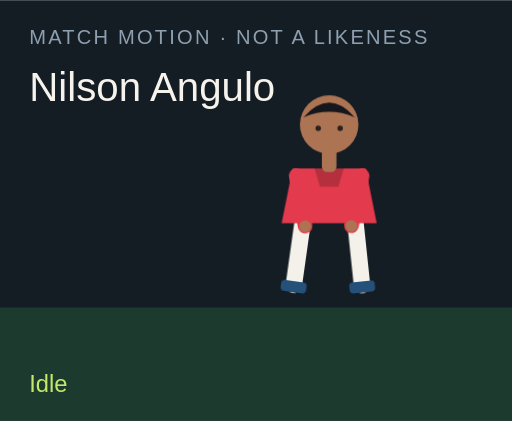
t = 0.00 s
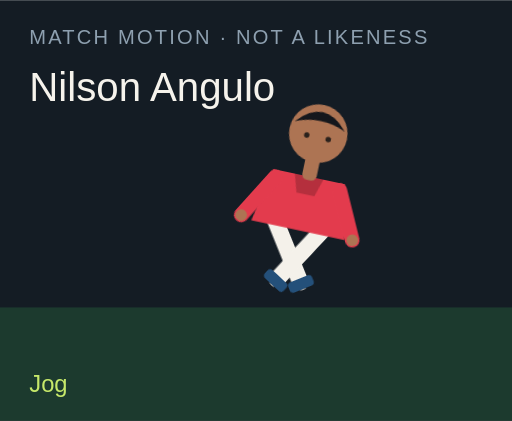
t = 1.50 s
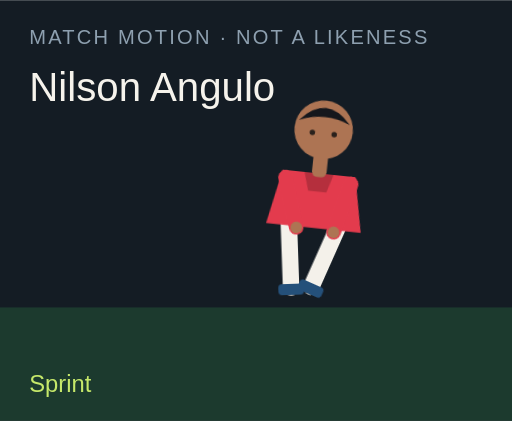
t = 3.00 s
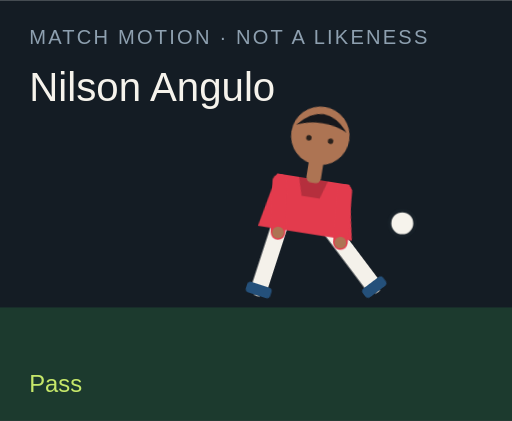
t = 4.50 s
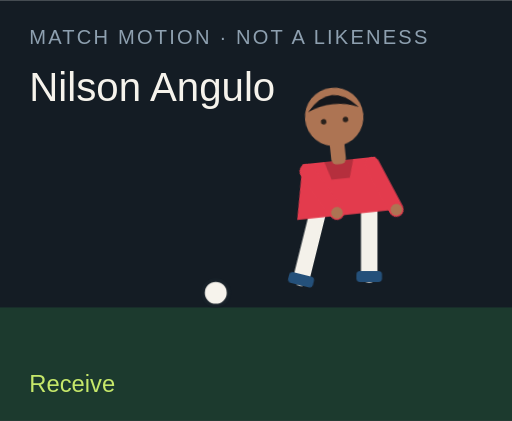
t = 6.00 s
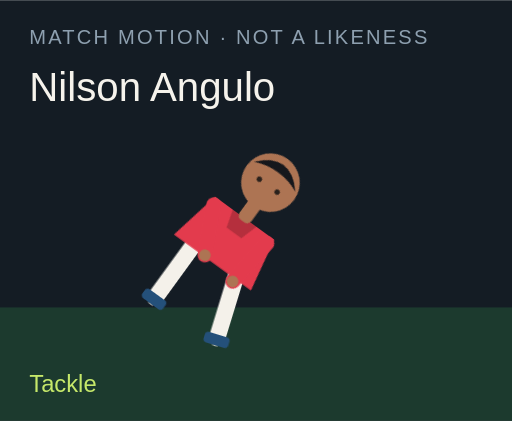
t = 7.50 s

The animated SVG that drew these frames (rendered in a browser with its animation timeline set to each time). Animation: 18 CSS @keyframes rules; one cycle of 9.00 s, repeats indefinitely.

<?xml version="1.0" encoding="UTF-8"?>
<svg xmlns="http://www.w3.org/2000/svg" viewBox="0 0 280 230" role="img">
  <style>@media (prefers-reduced-motion: reduce){animate,animateTransform{display:none}}</style>
  <rect width="280" height="230" fill="#141c24"/>
  <rect y="168" width="280" height="62" fill="#1c3a2e"/>
  <text x="16" y="24" fill="#8ea0b0" font-family="Arial,sans-serif" font-size="11" letter-spacing="1.2">MATCH MOTION · NOT A LIKENESS</text>
  <text x="16" y="55" fill="#f6f3ec" font-family="Impact,sans-serif" font-size="22">Nilson Angulo</text>
  <circle r="7" fill="#f6f3ec" stroke="#172028" stroke-width="2" id="motion-66130" cx="150" cy="160" opacity="0">
    
    
    
  </circle>
  <g transform="translate(132 40)">
    <g id="motion-66152" transform="rotate(0 48 90)">
      
      <g id="motion-66154" transform="translate(0 0)">
        
        <g transform="translate(34 78)"><g id="motion-66156" transform="rotate(8)"><path d="M0 0 V38" stroke="#f4f1ea" stroke-width="9" stroke-linecap="round"/><rect x="-7" y="36" width="14" height="6" rx="2" fill="#24507a"/></g></g>
        <g transform="translate(62 78)"><g id="motion-66158" transform="rotate(-6)"><path d="M0 0 V38" stroke="#f4f1ea" stroke-width="9" stroke-linecap="round"/><rect x="-7" y="36" width="14" height="6" rx="2" fill="#24507a"/></g></g>
        <path d="M28 52 h40 l6 30 H22 Z" fill="#e33b4d"/>
        <path d="M40 52 h16 l-3 10 H43 Z" fill="#000" opacity=".2"/>
        <g transform="translate(30 56)"><g id="motion-66160" transform="rotate(-10)"><path d="M0 0 V28" stroke="#e33b4d" stroke-width="8" stroke-linecap="round"/><circle cx="0" cy="28" r="3.2" fill="#ad7453"/></g></g>
        <g transform="translate(66 56)"><g id="motion-66162" transform="rotate(12)"><path d="M0 0 V28" stroke="#e33b4d" stroke-width="8" stroke-linecap="round"/><circle cx="0" cy="28" r="3.2" fill="#ad7453"/></g></g>
        <rect x="44" y="40" width="8" height="14" rx="3" fill="#ad7453"/>
        <circle cx="48" cy="28" r="16" fill="#ad7453"/>
        <path d="M34 24 Q48 8 62 24 Q48 18 34 24" fill="#15171c"/>
        <circle cx="42" cy="30" r="1.5" fill="#2a211c"/><circle cx="54" cy="30" r="1.5" fill="#2a211c"/>
      </g>
    </g>
  </g>
  <text x="16" y="214" fill="#c6e86a" font-family="Arial,sans-serif" font-size="13" opacity="1" id="motion-66134">Idle</text><text x="16" y="214" fill="#c6e86a" font-family="Arial,sans-serif" font-size="13" opacity="0" id="motion-66136">Jog</text><text x="16" y="214" fill="#c6e86a" font-family="Arial,sans-serif" font-size="13" opacity="0" id="motion-66138">Sprint</text><text x="16" y="214" fill="#c6e86a" font-family="Arial,sans-serif" font-size="13" opacity="0" id="motion-66140">Dribble</text><text x="16" y="214" fill="#c6e86a" font-family="Arial,sans-serif" font-size="13" opacity="0" id="motion-66142">Pass</text><text x="16" y="214" fill="#c6e86a" font-family="Arial,sans-serif" font-size="13" opacity="0" id="motion-66144">Shoot</text><text x="16" y="214" fill="#c6e86a" font-family="Arial,sans-serif" font-size="13" opacity="0" id="motion-66146">Receive</text><text x="16" y="214" fill="#c6e86a" font-family="Arial,sans-serif" font-size="13" opacity="0" id="motion-66148">Tackle</text><text x="16" y="214" fill="#c6e86a" font-family="Arial,sans-serif" font-size="13" opacity="0" id="motion-66150">Slide</text>
<style>@keyframes track-66131{0%{cx:150px}11.1%{cx:156px}22.2%{cx:164px}33.300000000000004%{cx:142px}44.4%{cx:190px}55.60000000000001%{cx:250px}66.7%{cx:118px}77.8%{cx:150px}88.9%{cx:150px}100%{cx:150px}}@keyframes track-66132{0%{cy:160px}11.1%{cy:158px}22.2%{cy:154px}33.300000000000004%{cy:156px}44.4%{cy:148px}55.60000000000001%{cy:96px}66.7%{cy:160px}77.8%{cy:160px}88.9%{cy:160px}100%{cy:160px}}@keyframes track-66133{0%{opacity:0}11.1%{opacity:0}22.2%{opacity:0}33.300000000000004%{opacity:1}44.4%{opacity:1}55.60000000000001%{opacity:1}66.7%{opacity:1}77.8%{opacity:0}88.9%{opacity:0}100%{opacity:0}}@keyframes track-66135{0%{opacity:1}11.1%{opacity:0}22.2%{opacity:0}33.300000000000004%{opacity:0}44.4%{opacity:0}55.60000000000001%{opacity:0}66.7%{opacity:0}77.8%{opacity:0}88.9%{opacity:0}100%{opacity:1}}@keyframes track-66137{0%{opacity:0}11.1%{opacity:1}22.2%{opacity:0}33.300000000000004%{opacity:0}44.4%{opacity:0}55.60000000000001%{opacity:0}66.7%{opacity:0}77.8%{opacity:0}88.9%{opacity:0}100%{opacity:0}}@keyframes track-66139{0%{opacity:0}11.1%{opacity:0}22.2%{opacity:1}33.300000000000004%{opacity:0}44.4%{opacity:0}55.60000000000001%{opacity:0}66.7%{opacity:0}77.8%{opacity:0}88.9%{opacity:0}100%{opacity:0}}@keyframes track-66141{0%{opacity:0}11.1%{opacity:0}22.2%{opacity:0}33.300000000000004%{opacity:1}44.4%{opacity:0}55.60000000000001%{opacity:0}66.7%{opacity:0}77.8%{opacity:0}88.9%{opacity:0}100%{opacity:0}}@keyframes track-66143{0%{opacity:0}11.1%{opacity:0}22.2%{opacity:0}33.300000000000004%{opacity:0}44.4%{opacity:1}55.60000000000001%{opacity:0}66.7%{opacity:0}77.8%{opacity:0}88.9%{opacity:0}100%{opacity:0}}@keyframes track-66145{0%{opacity:0}11.1%{opacity:0}22.2%{opacity:0}33.300000000000004%{opacity:0}44.4%{opacity:0}55.60000000000001%{opacity:1}66.7%{opacity:0}77.8%{opacity:0}88.9%{opacity:0}100%{opacity:0}}@keyframes track-66147{0%{opacity:0}11.1%{opacity:0}22.2%{opacity:0}33.300000000000004%{opacity:0}44.4%{opacity:0}55.60000000000001%{opacity:0}66.7%{opacity:1}77.8%{opacity:0}88.9%{opacity:0}100%{opacity:0}}@keyframes track-66149{0%{opacity:0}11.1%{opacity:0}22.2%{opacity:0}33.300000000000004%{opacity:0}44.4%{opacity:0}55.60000000000001%{opacity:0}66.7%{opacity:0}77.8%{opacity:1}88.9%{opacity:0}100%{opacity:0}}@keyframes track-66151{0%{opacity:0}11.1%{opacity:0}22.2%{opacity:0}33.300000000000004%{opacity:0}44.4%{opacity:0}55.60000000000001%{opacity:0}66.7%{opacity:0}77.8%{opacity:0}88.9%{opacity:1}100%{opacity:0}}@keyframes track-66153{0%{transform:rotate(0deg)}11.1%{transform:rotate(8deg)}22.2%{transform:rotate(16deg)}33.300000000000004%{transform:rotate(6deg)}44.4%{transform:rotate(4deg)}55.60000000000001%{transform:rotate(14deg)}66.7%{transform:rotate(-6deg)}77.8%{transform:rotate(34deg)}88.9%{transform:rotate(38deg)}100%{transform:rotate(0deg)}}@keyframes track-66155{0%{transform:translate(0px,0px)}11.1%{transform:translate(0px,-3px)}22.2%{transform:translate(0px,-6px)}33.300000000000004%{transform:translate(0px,-2px)}44.4%{transform:translate(0px,2px)}55.60000000000001%{transform:translate(0px,-4px)}66.7%{transform:translate(0px,1px)}77.8%{transform:translate(0px,10px)}88.9%{transform:translate(0px,12px)}100%{transform:translate(0px,0px)}}@keyframes track-66157{0%{transform:rotate(8deg)}11.1%{transform:rotate(-26deg)}22.2%{transform:rotate(-42deg)}33.300000000000004%{transform:rotate(-8deg)}44.4%{transform:rotate(6deg)}55.60000000000001%{transform:rotate(12deg)}66.7%{transform:rotate(20deg)}77.8%{transform:rotate(-8deg)}88.9%{transform:rotate(8deg)}100%{transform:rotate(8deg)}}@keyframes track-66159{0%{transform:rotate(-6deg)}11.1%{transform:rotate(24deg)}22.2%{transform:rotate(38deg)}33.300000000000004%{transform:rotate(18deg)}44.4%{transform:rotate(-38deg)}55.60000000000001%{transform:rotate(-54deg)}66.7%{transform:rotate(6deg)}77.8%{transform:rotate(-22deg)}88.9%{transform:rotate(-16deg)}100%{transform:rotate(-6deg)}}@keyframes track-66161{0%{transform:rotate(-10deg)}11.1%{transform:rotate(24deg)}22.2%{transform:rotate(36deg)}33.300000000000004%{transform:rotate(-18deg)}44.4%{transform:rotate(10deg)}55.60000000000001%{transform:rotate(-24deg)}66.7%{transform:rotate(-30deg)}77.8%{transform:rotate(12deg)}88.9%{transform:rotate(-64deg)}100%{transform:rotate(-10deg)}}@keyframes track-66163{0%{transform:rotate(12deg)}11.1%{transform:rotate(-20deg)}22.2%{transform:rotate(-32deg)}33.300000000000004%{transform:rotate(14deg)}44.4%{transform:rotate(-26deg)}55.60000000000001%{transform:rotate(18deg)}66.7%{transform:rotate(-22deg)}77.8%{transform:rotate(-6deg)}88.9%{transform:rotate(18deg)}100%{transform:rotate(12deg)}}@media(prefers-reduced-motion:no-preference){#motion-66130{animation:track-66131 9s linear infinite both,track-66132 9s linear infinite both,track-66133 9s steps(1,end) infinite both}#motion-66134{animation:track-66135 9s steps(1,end) infinite both}#motion-66136{animation:track-66137 9s steps(1,end) infinite both}#motion-66138{animation:track-66139 9s steps(1,end) infinite both}#motion-66140{animation:track-66141 9s steps(1,end) infinite both}#motion-66142{animation:track-66143 9s steps(1,end) infinite both}#motion-66144{animation:track-66145 9s steps(1,end) infinite both}#motion-66146{animation:track-66147 9s steps(1,end) infinite both}#motion-66148{animation:track-66149 9s steps(1,end) infinite both}#motion-66150{animation:track-66151 9s steps(1,end) infinite both}#motion-66152{animation:track-66153 9s linear infinite both}#motion-66154{animation:track-66155 9s linear infinite both}#motion-66156{animation:track-66157 9s linear infinite both}#motion-66158{animation:track-66159 9s linear infinite both}#motion-66160{animation:track-66161 9s linear infinite both}#motion-66162{animation:track-66163 9s linear infinite both}}</style></svg>
